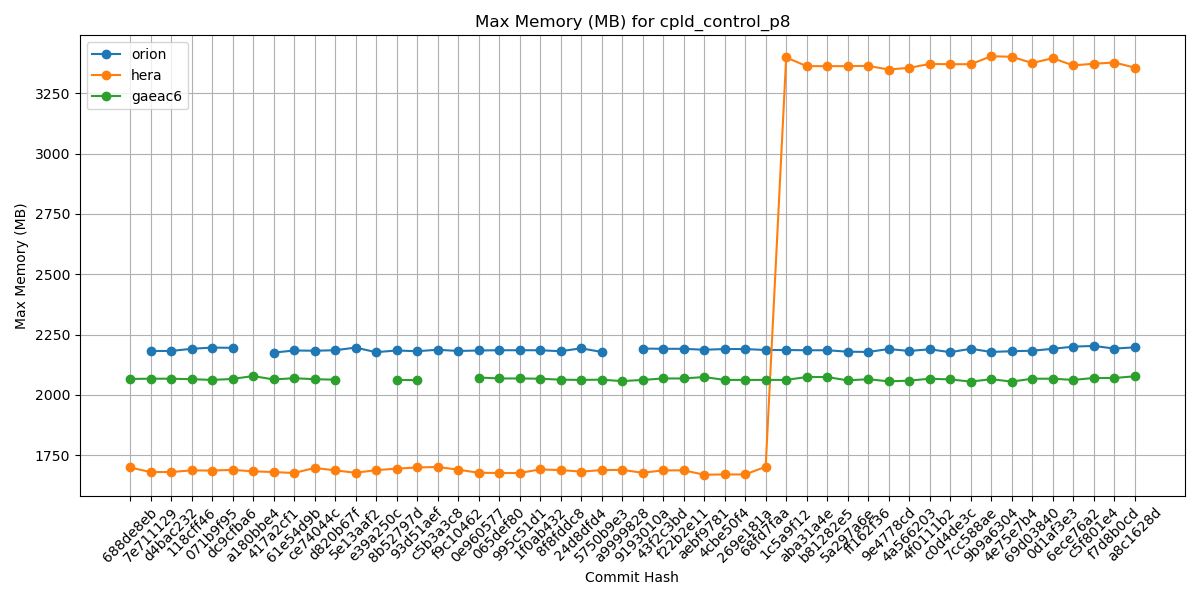

The file beside this chart, header and first rows:
Hash, orion, hera, gaeac6
688de8eb, , 1699, 2066
7e711129, 2182, 1680, 2067
d4bac232, 2182, 1680, 2067
118cff46, 2191, 1687, 2065
071b9f95, 2196, 1686, 2062
dc9cfba6, 2195, 1689, 2066
a180bbe4, , 1683, 2078
417a2cf1, 2175, 1680, 2064
61e54d9b, 2184, 1676, 2069
ce74044c, 2183, 1697, 2065
d820b67f, 2185, 1687, 2063
5e13aaf2, 2196, 1677, 
e39a250c, 2177, 1688, 
8b52797d, 2184, 1694, 2062
93d51aef, 2181, 1699, 2061
c5b3a3c8, 2187, 1701, 
f9c10462, 2182, 1690, 
0e960577, 2184, 1677, 2072
065def80, 2185, 1676, 2068
995c51d1, 2185, 1676, 2068
1f0ab432, 2185, 1691, 2067
8f8fddc8, 2181, 1688, 2063
24d8dfd4, 2193, 1682, 2062
5750b9e3, 2178, 1688, 2063
a9999828, , 1689, 2057
9193010a, 2192, 1677, 2062
43f2c3bd, 2191, 1687, 2068
f22b2e11, 2191, 1687, 2068
aebf9781, 2187, 1669, 2074
4cbe50f4, 2190, 1670, 2062
269e181a, 2190, 1670, 2062
68fd7faa, 2186, 1702, 2062
1c5a9f12, 2186, 3399, 2062
aba31a4e, 2185, 3363, 2074
b81282e5, 2185, 3363, 2074
5a297a6e, 2179, 3363, 2060
ff162f36, 2178, 3364, 2065
9e4778cd, 2190, 3349, 2056
4a566203, 2182, 3356, 2059
4f0111b2, 2189, 3372, 2067
c0d4de3c, 2177, 3371, 2064
7cc588ae, 2191, 3371, 2055
9b9a6304, 2178, 3404, 2065
4e75e7b4, 2181, 3402, 2055
69d03840, 2183, 3376, 2067
0d1af3e3, 2191, 3396, 2067
6ece76a2, 2200, 3366, 2062
c5f801e4, 2203, 3373, 2070
f7d8b0cd, 2192, 3378, 2070
a8c1628d, 2197, 3357, 2077
